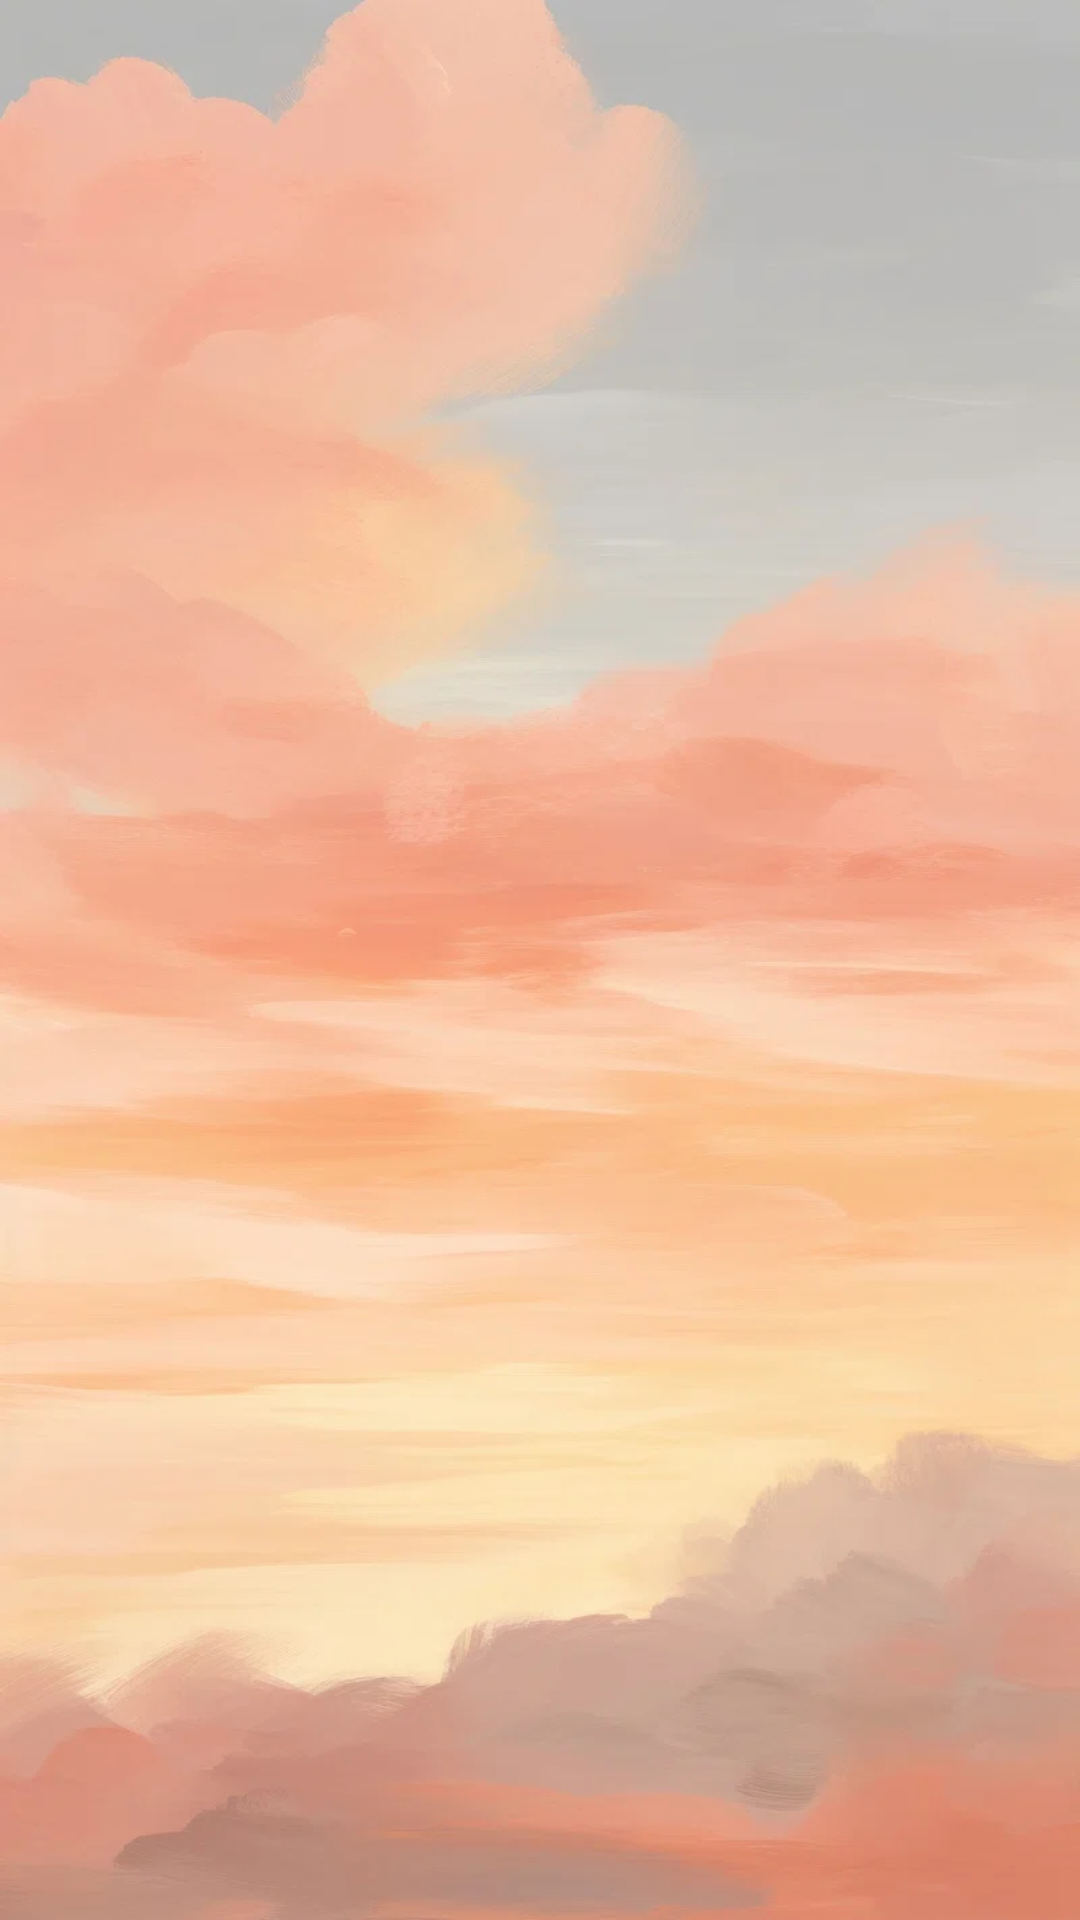

Reconstruct the res/layout file that produces this screen, plus the resources it refers to.
<!-- AndroidManifest.xml: application theme Theme.Climate -->
<!-- res/layout/activity_gallery.xml -->
<?xml version="1.0" encoding="utf-8"?>
<androidx.recyclerview.widget.RecyclerView
    xmlns:android="http://schemas.android.com/apk/res/android"
    android:id="@+id/galleryRecyclerView"
    android:layout_width="match_parent"
    android:layout_height="match_parent"
    android:scrollbars="vertical"
    android:background="@drawable/gallery_bg"
    android:padding="16dp" />
<!-- resources referenced by this layout -->
<resources>
  <!-- drawable gallery_bg: webp bitmap (drawable, 39622 bytes) -->
  <style name="Theme.Climate" parent="Theme.AppCompat.Light.DarkActionBar">
          
  
  
  
          <item name="windowActionBar">false</item>
          <item name="windowNoTitle">true</item>
      </style>
</resources>
